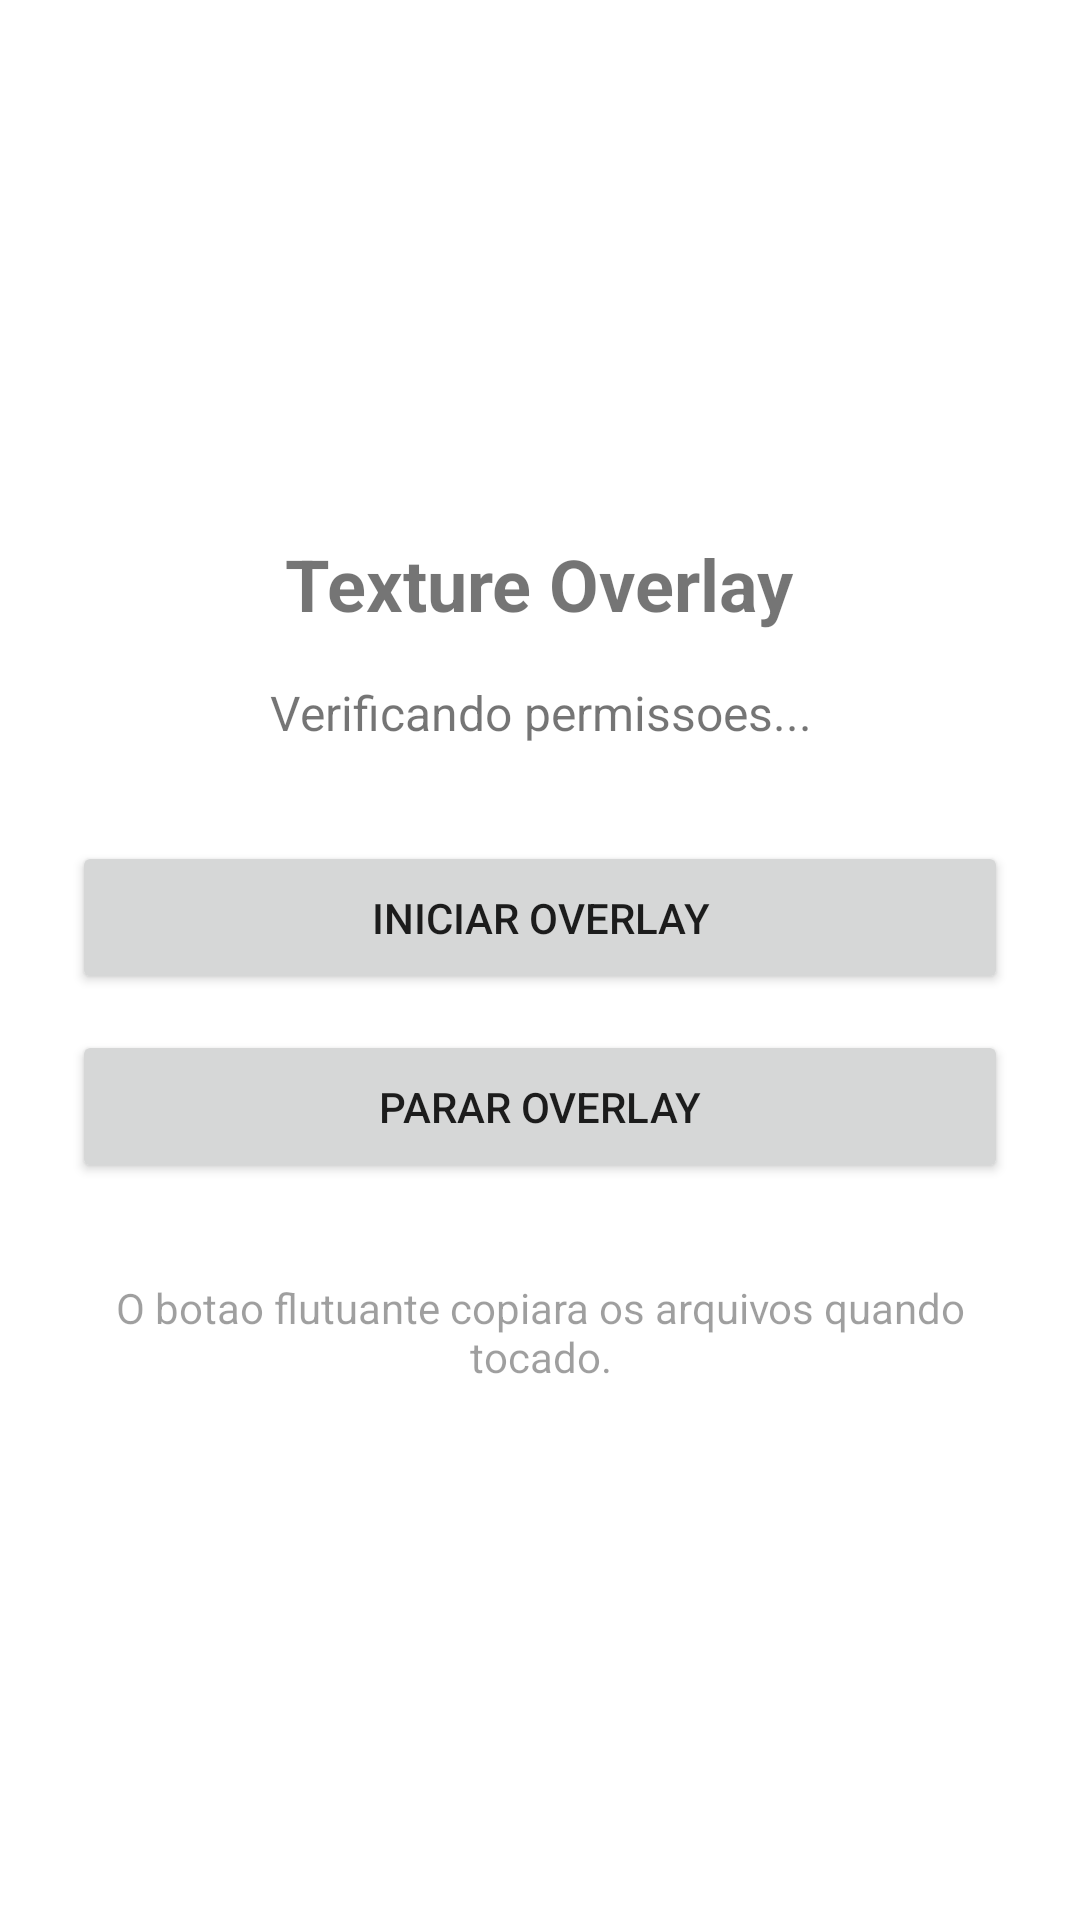

Reconstruct the res/layout file that produces this screen, plus the resources it refers to.
<!-- AndroidManifest.xml: application theme Theme.TextureOverlay -->
<!-- res/layout/activity_main.xml -->
<?xml version="1.0" encoding="utf-8"?>
<LinearLayout xmlns:android="http://schemas.android.com/apk/res/android"
    android:layout_width="match_parent"
    android:layout_height="match_parent"
    android:orientation="vertical"
    android:padding="24dp"
    android:gravity="center">

    <TextView
        android:id="@+id/titleText"
        android:layout_width="wrap_content"
        android:layout_height="wrap_content"
        android:text="Texture Overlay"
        android:textSize="24sp"
        android:textStyle="bold"
        android:layout_marginBottom="16dp"/>

    <TextView
        android:id="@+id/statusText"
        android:layout_width="wrap_content"
        android:layout_height="wrap_content"
        android:text="Verificando permissoes..."
        android:textSize="16sp"
        android:gravity="center"
        android:layout_marginBottom="32dp"/>

    <Button
        android:id="@+id/startButton"
        android:layout_width="match_parent"
        android:layout_height="wrap_content"
        android:text="Iniciar Overlay"
        android:padding="16dp"
        android:layout_marginBottom="12dp"/>

    <Button
        android:id="@+id/stopButton"
        android:layout_width="match_parent"
        android:layout_height="wrap_content"
        android:text="Parar Overlay"
        android:padding="16dp"/>

    <TextView
        android:layout_width="wrap_content"
        android:layout_height="wrap_content"
        android:text="O botao flutuante copiara os arquivos quando tocado."
        android:textSize="14sp"
        android:gravity="center"
        android:layout_marginTop="32dp"
        android:alpha="0.7"/>

</LinearLayout>
<!-- resources referenced by this layout -->
<resources>
  <style name="Theme.TextureOverlay" parent="Theme.MaterialComponents.DayNight.DarkActionBar">
          <item name="colorPrimary">#4CAF50</item>
          <item name="colorPrimaryVariant">#388E3C</item>
          <item name="colorOnPrimary">@android:color/white</item>
      </style>
</resources>
